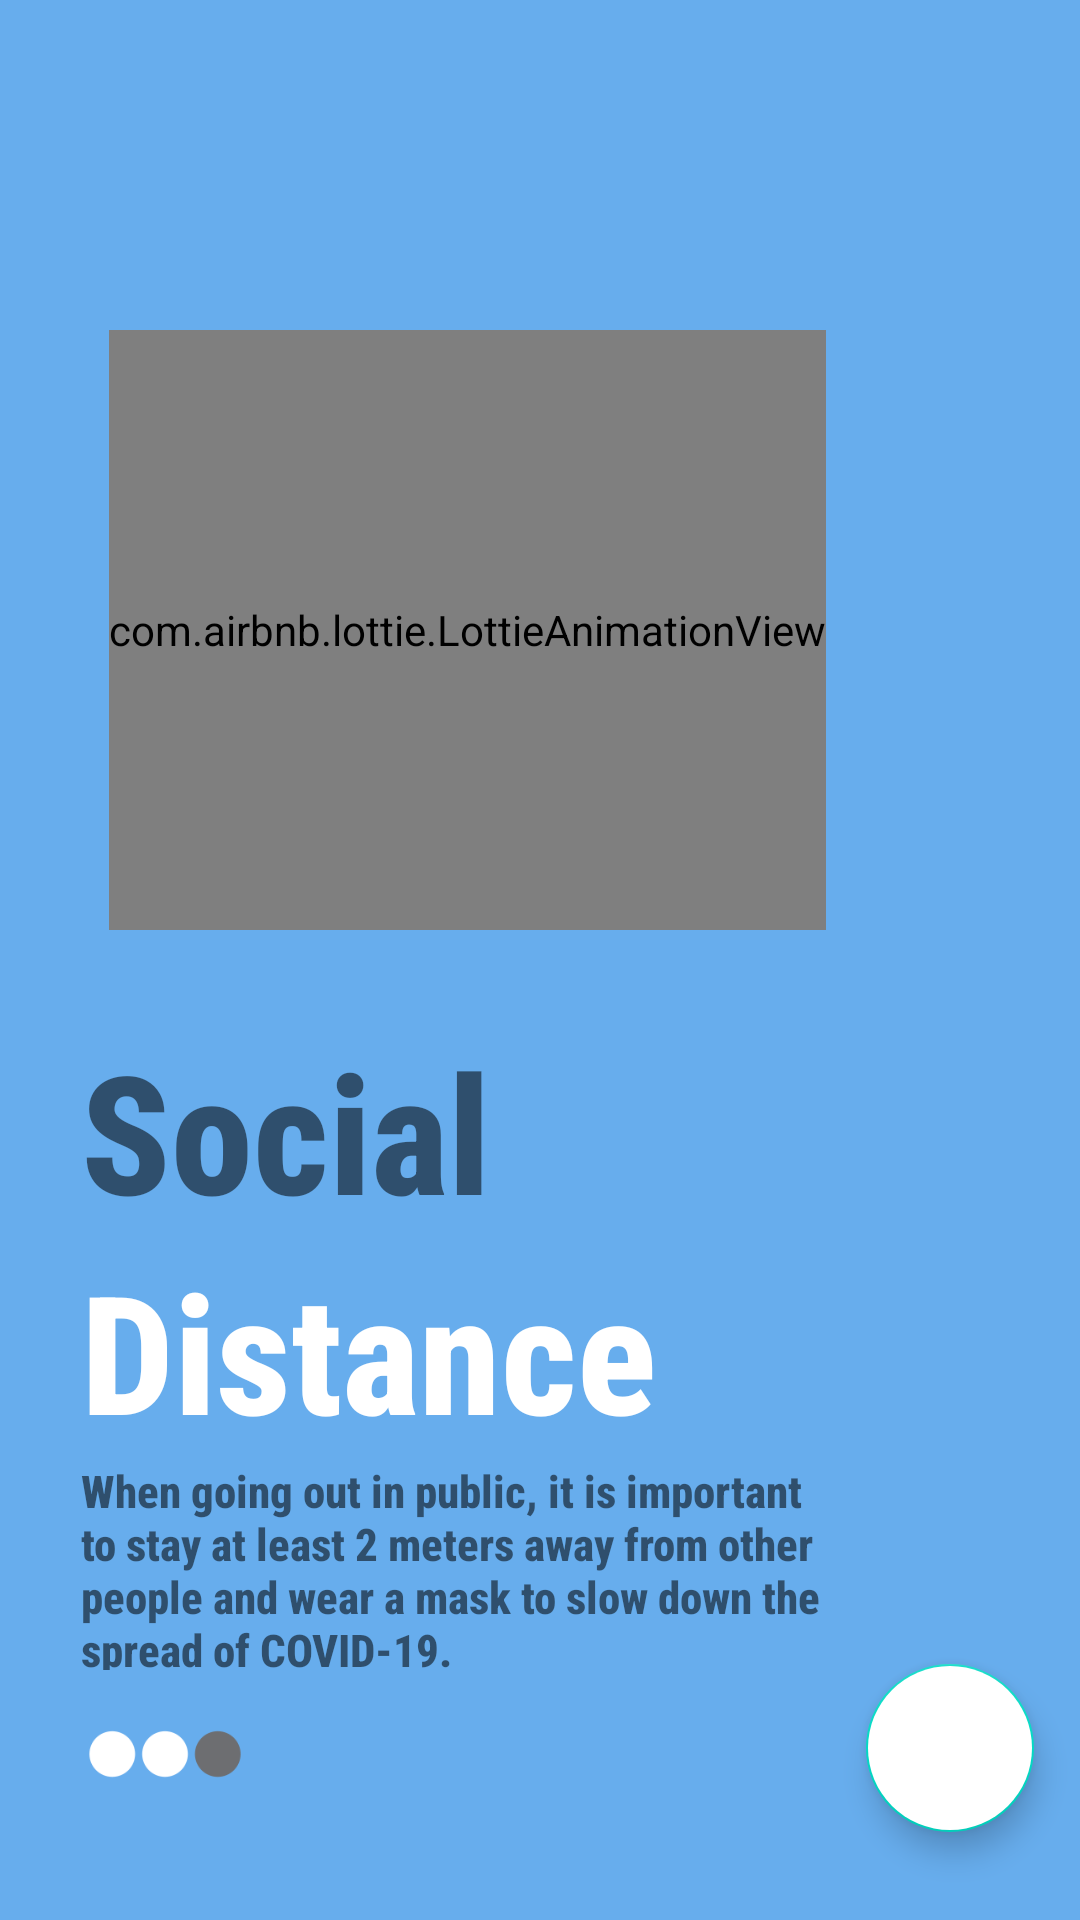

Here is an Android app screen rendered from its layout file. Give the layout XML and the strings, colors and styles it references.
<!-- AndroidManifest.xml: application theme Theme.Chatkit -->
<!-- res/layout/fragment_3.xml -->
<?xml version="1.0" encoding="utf-8"?>
<androidx.constraintlayout.widget.ConstraintLayout xmlns:android="http://schemas.android.com/apk/res/android"
    xmlns:app="http://schemas.android.com/apk/res-auto"
    xmlns:tools="http://schemas.android.com/tools"
    android:layout_width="match_parent"
    android:layout_height="match_parent"
    android:background="#67aded">

    <com.airbnb.lottie.LottieAnimationView
        android:id="@+id/wash3"
        android:layout_width="wrap_content"
        android:layout_height="200dp"
        app:layout_constraintBottom_toBottomOf="parent"
        app:layout_constraintEnd_toEndOf="parent"
        app:layout_constraintHorizontal_bias="0.3"
        app:layout_constraintStart_toStartOf="parent"
        app:layout_constraintTop_toTopOf="parent"
        app:layout_constraintVertical_bias="0.25"
        app:lottie_autoPlay="true"
        app:lottie_loop="true"
        app:lottie_rawRes="@raw/distance" />

    <ImageView
        android:id="@+id/tra3"
        android:layout_width="56dp"
        android:layout_height="56dp"
        android:layout_marginBottom="40dp"
        android:src="@drawable/tracker3"
        app:layout_constraintBottom_toBottomOf="parent"
        app:layout_constraintEnd_toEndOf="@+id/textView11"
        app:layout_constraintHorizontal_bias="0.0"
        app:layout_constraintStart_toStartOf="@+id/textView11"
        app:layout_constraintTop_toBottomOf="@+id/textView11"
        app:layout_constraintVertical_bias="0.0" />

    <TextView
        android:id="@+id/textView9"
        android:layout_width="wrap_content"
        android:layout_height="wrap_content"
        android:fontFamily="sans-serif-condensed-medium"
        android:text="Social"
        android:textSize="55sp"
        android:textStyle="bold"
        app:layout_constraintBottom_toBottomOf="parent"
        app:layout_constraintEnd_toEndOf="parent"
        app:layout_constraintHorizontal_bias="0.12"
        app:layout_constraintStart_toStartOf="parent"
        app:layout_constraintTop_toTopOf="parent"
        app:layout_constraintVertical_bias="0.60" />

    <TextView
        android:id="@+id/textView10"
        android:layout_width="wrap_content"
        android:layout_height="wrap_content"
        android:layout_marginBottom="140dp"
        android:fontFamily="sans-serif-condensed-medium"
        android:text="Distance"
        android:textColor="@color/white"
        android:textSize="55sp"
        android:textStyle="bold"
        app:layout_constraintBottom_toBottomOf="parent"
        app:layout_constraintEnd_toEndOf="@+id/textView9"
        app:layout_constraintHorizontal_bias="0.0"
        app:layout_constraintStart_toStartOf="@+id/textView9"
        app:layout_constraintTop_toBottomOf="@+id/textView9"
        app:layout_constraintVertical_bias="0.0" />

    <TextView
        android:id="@+id/textView11"
        android:layout_width="263dp"
        android:layout_height="70dp"
        android:layout_marginBottom="40dp"
        android:fontFamily="sans-serif-condensed-medium"
        android:text="When going out in public, it is important to stay at least 2 meters away from other people and wear a mask to slow down the spread of COVID-19."
        android:textSize="15dp"
        android:textStyle="bold"
        app:layout_constraintBottom_toBottomOf="parent"
        app:layout_constraintEnd_toEndOf="@+id/textView10"
        app:layout_constraintHorizontal_bias="0.0"
        app:layout_constraintStart_toStartOf="@+id/textView10"
        app:layout_constraintTop_toBottomOf="@+id/textView10"
        app:layout_constraintVertical_bias="0.0" />

    <com.google.android.material.floatingactionbutton.FloatingActionButton
        android:id="@+id/right_icon"
        android:layout_width="wrap_content"
        android:layout_height="wrap_content"
        android:backgroundTint="@color/white"
        android:src="@drawable/right"
        app:layout_constraintBottom_toBottomOf="parent"
        app:layout_constraintEnd_toEndOf="parent"
        app:layout_constraintHorizontal_bias="0.95"
        app:layout_constraintStart_toStartOf="parent"
        app:layout_constraintTop_toTopOf="parent"
        app:layout_constraintVertical_bias="0.95" />

</androidx.constraintlayout.widget.ConstraintLayout>
<!-- resources referenced by this layout -->
<resources>
  <!-- drawable tracker3: png bitmap (drawable-v24, 3258 bytes) -->
  <style name="Theme.Chatkit" parent="Theme.MaterialComponents.DayNight.NoActionBar">
          
          <item name="colorPrimary">@color/purple_500</item>
          <item name="colorPrimaryVariant">@color/purple_700</item>
          <item name="colorOnPrimary">@color/white</item>
          
          <item name="colorSecondary">@color/teal_200</item>
          <item name="colorSecondaryVariant">@color/teal_700</item>
          <item name="colorOnSecondary">@color/black</item>
          
          <item name="android:statusBarColor" tools:targetApi="l">?attr/colorPrimaryVariant</item>
          
      </style>
  <!-- not gathered from this repository: default colours our renderer supplied (Android Studio template values) -->
  <color name="purple_500">#FF6200EE</color>
  <color name="purple_700">#FF3700B3</color>
  <color name="teal_200">#FF03DAC5</color>
  <color name="teal_700">#FF018786</color>
  <color name="black">#FF000000</color>
  <color name="white">#FFFFFFFF</color>
</resources>
